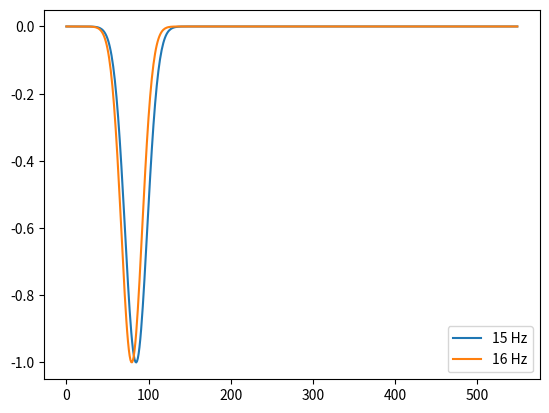

Recreate this plot in Python.
# -*- coding: utf-8 -*-
"""
Created on Mon Jun 19 18:22:43 2023

[redacted]
"""

import numpy as np
import matplotlib.pyplot as plt

def ricker(tstep, dt, fq):
    t = dt * tstep - 1 / fq
    f = (1 - 2 * np.pi**2 *fq**2 * t**2) * np.exp(-np.pi**2 * fq**2 * t**2)
    return f

def gaussian(tstep, dt, fq):
    t = dt * tstep - 1 / fq
    f = np.exp(-2 * np.pi**2 * fq**2 * t**2)
    return f

def gaussian_neg(tstep, dt, fq):
    t = dt * tstep - 1 / fq
    f = -np.exp(-2 * np.pi**2 * fq**2 * t**2)
    return f

nt = 550
# f_rick = [ricker(t, 7.856742e-04, 15) for t in range(nt)]
# f_gauss = [gaussian(t,  7.856742e-04, 15) for t in range(nt)]
f_gauss_neg = [gaussian_neg(t,  7.856742e-04, 15) for t in range(nt)]
f_gauss_neg2 = [gaussian_neg(t,  7.856742e-04, 16) for t in range(nt)]

plt.figure()
plt.plot(f_gauss_neg, label='15 Hz')
plt.plot(f_gauss_neg2, label='16 Hz')
plt.legend()
plt.show()

